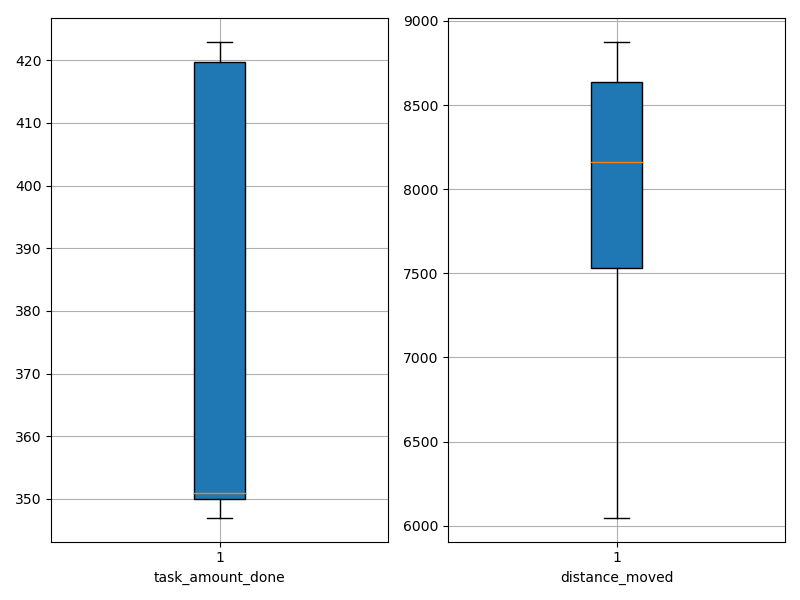

The data file committed next to this chart (first rows):
agent_id, task_amount_done, distance_moved
0, 423.0, 8467
1, 350.0, 6048
2, 351.0, 7381
3, 351.0, 7987
4, 349.0, 7990
5, 347.0, 8700
6, 419.0, 8695
7, 420.0, 8332
8, 420.0, 8877
9, 350.0, 7124
